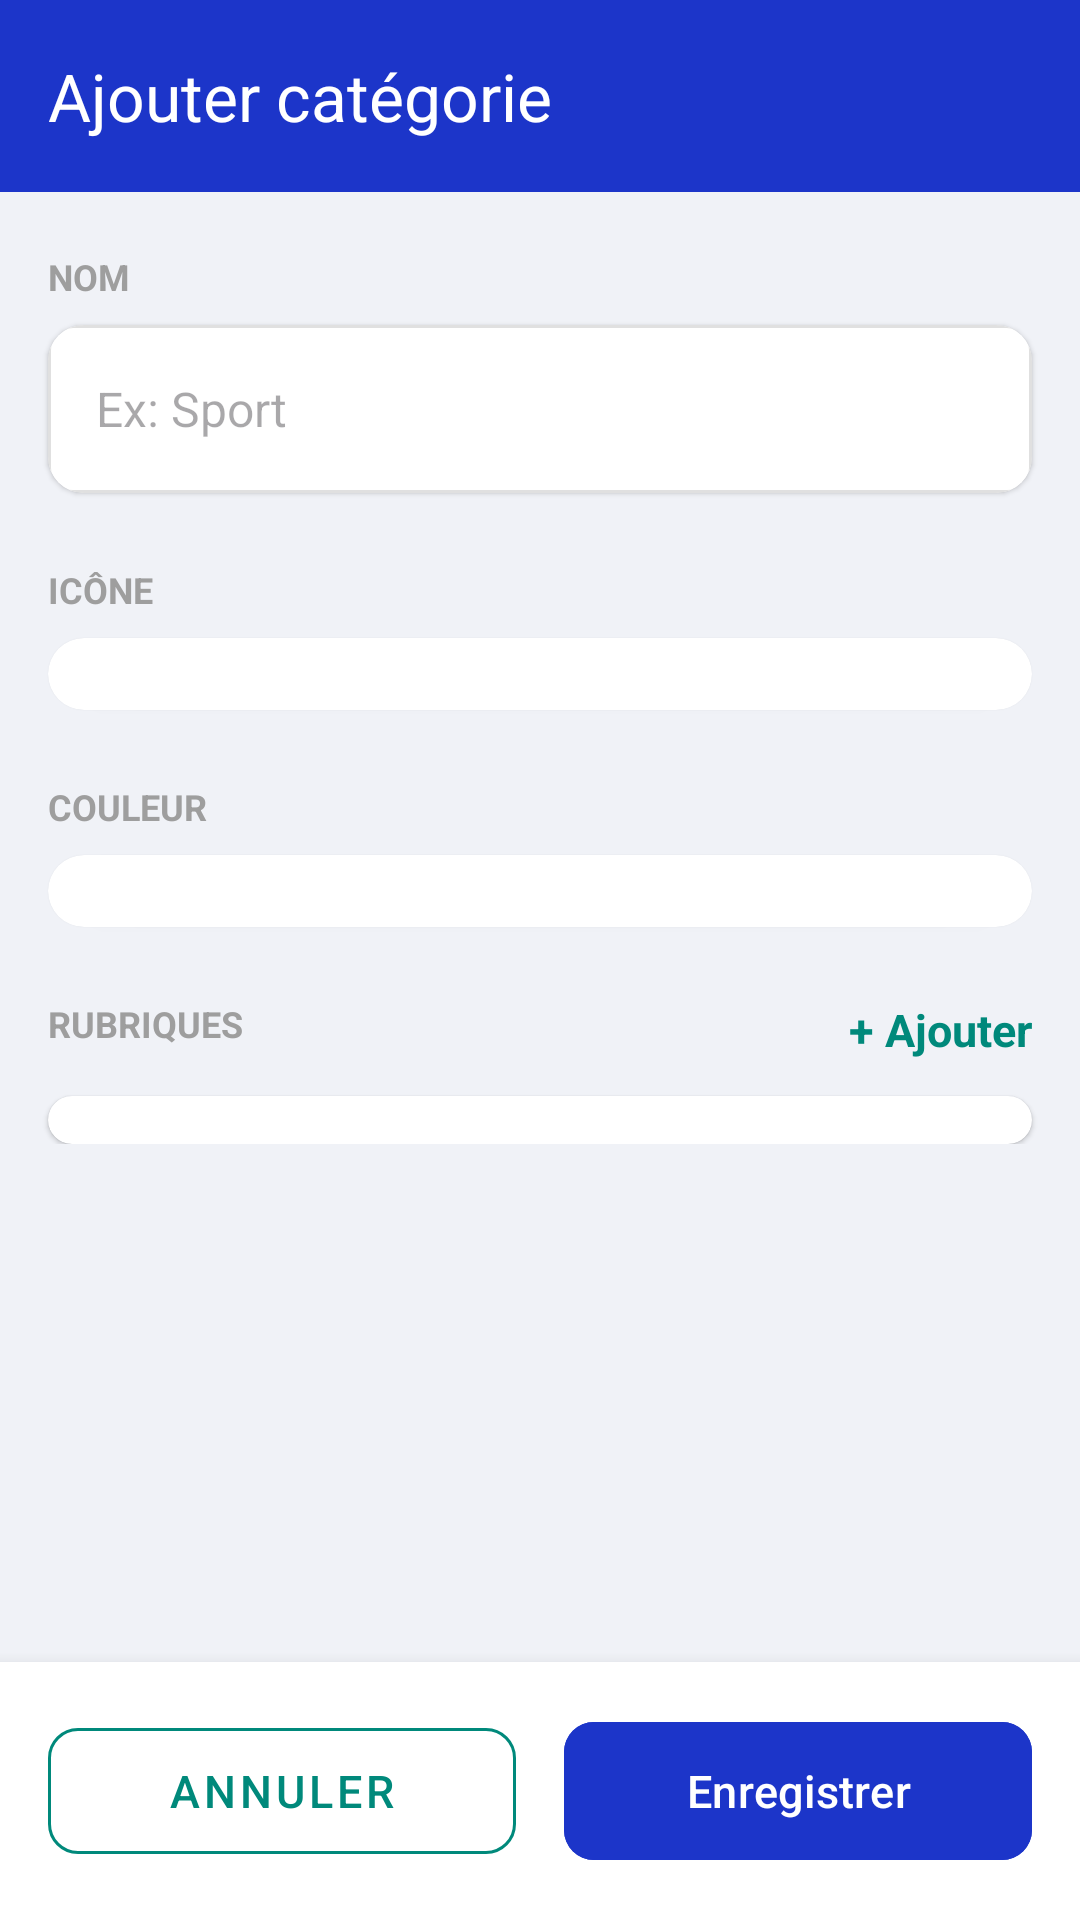

Layout XML and referenced resources for this Android screen:
<!-- AndroidManifest.xml: application theme Theme.MonBudget -->
<!-- res/layout/activity_formulaire_categorie.xml -->
<?xml version="1.0" encoding="utf-8"?>
<LinearLayout xmlns:android="http://schemas.android.com/apk/res/android"
    xmlns:app="http://schemas.android.com/apk/res-auto"
    xmlns:tools="http://schemas.android.com/tools"
    android:layout_width="match_parent"
    android:layout_height="match_parent"
    android:background="@color/bg_light_gray"
    android:orientation="vertical"
    android:fitsSystemWindows="true">

    
    <com.google.android.material.appbar.MaterialToolbar
        android:id="@+id/toolbar"
        android:layout_width="match_parent"
        android:layout_height="64dp"
        android:background="@color/primary_blue"
        app:navigationIcon="@drawable/ic_back"
        app:navigationIconTint="@color/white"
        app:title="Ajouter catégorie"
        app:titleTextColor="@color/white">

        <RelativeLayout
            android:layout_width="wrap_content"
            android:layout_height="match_parent"
            android:layout_gravity="end">
        </RelativeLayout>
    </com.google.android.material.appbar.MaterialToolbar>

    <androidx.core.widget.NestedScrollView
        android:layout_width="match_parent"
        android:layout_height="0dp"
        android:layout_weight="1">

        <LinearLayout
            android:layout_width="match_parent"
            android:layout_height="wrap_content"
            android:orientation="vertical"
            android:paddingBottom="24dp">

            
            <TextView
                android:layout_width="wrap_content"
                android:layout_height="wrap_content"
                android:layout_marginStart="16dp"
                android:layout_marginTop="20dp"
                android:text="NOM"
                android:textColor="@color/text_gray_light"
                android:textSize="12sp"
                android:textStyle="bold" />

            <com.google.android.material.card.MaterialCardView
                android:layout_width="match_parent"
                android:layout_height="wrap_content"
                android:layout_marginHorizontal="16dp"
                android:layout_marginTop="8dp"
                app:cardBackgroundColor="@color/white"
                app:cardCornerRadius="12dp"
                app:cardElevation="1dp"
                app:strokeWidth="0dp">

                <EditText
                    android:id="@+id/etNom"
                    android:layout_width="match_parent"
                    android:layout_height="56dp"
                    android:background="@drawable/bg_rounded_border_light"
                    android:hint="Ex: Sport"
                    android:paddingHorizontal="16dp"
                    android:textSize="16sp" />
            </com.google.android.material.card.MaterialCardView>

            
            <TextView
                android:layout_width="wrap_content"
                android:layout_height="wrap_content"
                android:layout_marginStart="16dp"
                android:layout_marginTop="24dp"
                android:text="ICÔNE"
                android:textColor="@color/text_gray_light"
                android:textSize="12sp"
                android:textStyle="bold" />

            <com.google.android.material.card.MaterialCardView
                android:layout_width="match_parent"
                android:layout_height="wrap_content"
                android:layout_marginHorizontal="16dp"
                android:layout_marginTop="8dp"
                app:cardBackgroundColor="@color/white"
                app:cardCornerRadius="12dp"
                app:cardElevation="1dp"
                app:strokeWidth="0dp">

                <androidx.recyclerview.widget.RecyclerView
                    android:id="@+id/rvIcons"
                    android:layout_width="match_parent"
                    android:layout_height="wrap_content"
                    android:padding="12dp"
                    tools:layoutManager="androidx.recyclerview.widget.GridLayoutManager"
                    tools:spanCount="5"
                    tools:listitem="@layout/item_icon_picker" />
            </com.google.android.material.card.MaterialCardView>

            
            <TextView
                android:layout_width="wrap_content"
                android:layout_height="wrap_content"
                android:layout_marginStart="16dp"
                android:layout_marginTop="24dp"
                android:text="COULEUR"
                android:textColor="@color/text_gray_light"
                android:textSize="12sp"
                android:textStyle="bold" />

            <com.google.android.material.card.MaterialCardView
                android:layout_width="match_parent"
                android:layout_height="wrap_content"
                android:layout_marginHorizontal="16dp"
                android:layout_marginTop="8dp"
                app:cardBackgroundColor="@color/white"
                app:cardCornerRadius="12dp"
                app:cardElevation="1dp"
                app:strokeWidth="0dp">

                <androidx.recyclerview.widget.RecyclerView
                    android:id="@+id/rvColors"
                    android:layout_width="match_parent"
                    android:layout_height="wrap_content"
                    android:padding="12dp"
                    tools:layoutManager="androidx.recyclerview.widget.GridLayoutManager"
                    tools:spanCount="5"
                    tools:listitem="@layout/item_color_picker" />
            </com.google.android.material.card.MaterialCardView>

            
            <RelativeLayout
                android:layout_width="match_parent"
                android:layout_height="wrap_content"
                android:paddingHorizontal="16dp"
                android:paddingTop="24dp"
                android:paddingBottom="8dp">

                <TextView
                    android:layout_width="wrap_content"
                    android:layout_height="wrap_content"
                    android:text="RUBRIQUES"
                    android:textColor="@color/text_gray_light"
                    android:textSize="12sp"
                    android:textStyle="bold" />

                <TextView
                    android:id="@+id/btnAddRubrique"
                    android:layout_width="wrap_content"
                    android:layout_height="wrap_content"
                    android:layout_alignParentEnd="true"
                    android:text="+ Ajouter"
                    android:textColor="@color/green_accent"
                    android:textSize="15sp"
                    android:textStyle="bold" />
            </RelativeLayout>

            <com.google.android.material.card.MaterialCardView
                android:layout_width="match_parent"
                android:layout_height="wrap_content"
                android:layout_marginHorizontal="16dp"
                android:layout_marginTop="4dp"
                app:cardBackgroundColor="@color/white"
                app:cardCornerRadius="12dp"
                app:cardElevation="1dp"
                app:strokeWidth="0dp">

                <androidx.recyclerview.widget.RecyclerView
                    android:id="@+id/rvRubriques"
                    android:layout_width="match_parent"
                    android:layout_height="wrap_content"
                    android:paddingVertical="8dp"
                    tools:listitem="@layout/item_rubrique_form" />
            </com.google.android.material.card.MaterialCardView>

        </LinearLayout>
    </androidx.core.widget.NestedScrollView>

    
    <LinearLayout
        android:layout_width="match_parent"
        android:layout_height="wrap_content"
        android:background="@color/white"
        android:elevation="8dp"
        android:orientation="horizontal"
        android:padding="16dp">

        <com.google.android.material.button.MaterialButton
            android:id="@+id/btnCancel"
            style="@style/Widget.MaterialComponents.Button.OutlinedButton"
            android:layout_width="0dp"
            android:layout_height="54dp"
            android:layout_marginEnd="8dp"
            android:layout_weight="1"
            android:text="Annuler"
            android:textColor="@color/green_accent"
            android:textSize="15sp"
            app:cornerRadius="10dp"
            app:strokeColor="@color/green_accent" />

        <com.google.android.material.button.MaterialButton
            android:id="@+id/btnSave"
            android:layout_width="0dp"
            android:layout_height="54dp"
            android:layout_marginStart="8dp"
            android:layout_weight="1"
            android:backgroundTint="@color/primary_blue"
            android:text="Enregistrer"
            android:textColor="@color/white"
            android:textSize="15sp"
            app:cornerRadius="10dp" />
    </LinearLayout>

</LinearLayout>
<!-- res/layout/item_icon_picker.xml (included above) -->
<?xml version="1.0" encoding="utf-8"?>
<com.google.android.material.card.MaterialCardView xmlns:android="http://schemas.android.com/apk/res/android"
    xmlns:app="http://schemas.android.com/apk/res-auto"
    android:id="@+id/cardIcon"
    android:layout_width="48dp"
    android:layout_height="48dp"
    android:layout_margin="6dp"
    app:cardBackgroundColor="#F0F2F7"
    app:cardCornerRadius="10dp"
    app:cardElevation="0dp"
    app:strokeColor="@color/primary_blue"
    app:strokeWidth="0dp">

    <ImageView
        android:id="@+id/ivIcon"
        android:layout_width="24dp"
        android:layout_height="24dp"
        android:layout_gravity="center"
        android:src="@drawable/ic_category"
        app:tint="@color/text_gray_medium" />

</com.google.android.material.card.MaterialCardView>
<!-- res/layout/item_color_picker.xml (included above) -->
<?xml version="1.0" encoding="utf-8"?>
<FrameLayout xmlns:android="http://schemas.android.com/apk/res/android"
    xmlns:app="http://schemas.android.com/apk/res-auto"
    android:layout_width="48dp"
    android:layout_height="48dp"
    android:layout_margin="6dp">

    <com.google.android.material.card.MaterialCardView
        android:id="@+id/cardColor"
        android:layout_width="40dp"
        android:layout_height="40dp"
        android:layout_gravity="center"
        app:cardBackgroundColor="@color/primary_blue"
        app:cardCornerRadius="20dp"
        app:cardElevation="0dp"
        app:strokeColor="@color/primary_blue"
        app:strokeWidth="0dp">

        <ImageView
            android:id="@+id/ivCheck"
            android:layout_width="16dp"
            android:layout_height="16dp"
            android:layout_gravity="center"
            android:src="@drawable/ic_today"
            android:visibility="gone"
            app:tint="@color/white" />
    </com.google.android.material.card.MaterialCardView>

</FrameLayout>
<!-- res/layout/item_rubrique_form.xml (included above) -->
<?xml version="1.0" encoding="utf-8"?>
<LinearLayout xmlns:android="http://schemas.android.com/apk/res/android"
    xmlns:app="http://schemas.android.com/apk/res-auto"
    android:layout_width="match_parent"
    android:layout_height="wrap_content"
    android:gravity="center_vertical"
    android:orientation="horizontal"
    android:paddingHorizontal="16dp"
    android:paddingVertical="12dp">

    
    <ImageView
        android:layout_width="20dp"
        android:layout_height="20dp"
        android:src="@drawable/ic_back"
        android:rotation="270"
        app:tint="@color/text_gray_light" />

    <TextView
        android:id="@+id/tvRubriqueName"
        android:layout_width="0dp"
        android:layout_height="wrap_content"
        android:layout_marginStart="16dp"
        android:layout_weight="1"
        android:text="Rubrique Name"
        android:textColor="@color/text_black_dark"
        android:textSize="15sp" />

    <ImageView
        android:id="@+id/btnDeleteRubrique"
        android:layout_width="20dp"
        android:layout_height="20dp"
        android:src="@drawable/ic_close"
        app:tint="@color/text_gray_light" />

</LinearLayout>
<!-- resources referenced by this layout -->
<resources>
  <color name="bg_light_gray">#F0F2F7</color>
  <color name="green_accent">#00897B</color>
  <color name="primary_blue">#1C35C9</color>
  <color name="text_black_dark">#212121</color>
  <color name="text_gray_light">#9E9E9E</color>
  <color name="text_gray_medium">#616161</color>
  <color name="white">#FFFFFFFF</color>
  <!-- drawable bg_rounded_border_light (drawable) -->
  <?xml version="1.0" encoding="utf-8"?>
  <shape xmlns:android="http://schemas.android.com/apk/res/android">
      <solid android:color="@color/white" />
      <stroke
          android:width="1dp"
          android:color="@color/border_gray_light" />
      <corners android:radius="8dp" />
  </shape>
  <!-- drawable ic_category (drawable) -->
  <vector xmlns:android="http://schemas.android.com/apk/res/android"
      android:width="24dp"
      android:height="24dp"
      android:viewportWidth="24"
      android:viewportHeight="24"
      android:tint="?attr/colorControlNormal">
    <path
        android:fillColor="@android:color/white"
        android:pathData="M12,2l-5.5,9h11L12,2zM17.5,13c-2.49,0 -4.5,2.01 -4.5,4.5s2.01,4.5 4.5,4.5s4.5,-2.01 4.5,-4.5s-2.01,-4.5 -4.5,-4.5zM3,13.5v8h8v-8H3z"/>
  </vector>
  <!-- drawable ic_today (drawable) -->
  <vector xmlns:android="http://schemas.android.com/apk/res/android"
      android:width="24dp"
      android:height="24dp"
      android:viewportWidth="24"
      android:viewportHeight="24">
    <path
        android:fillColor="@android:color/white"
        android:pathData="M19,3h-1V1h-2v2H8V1H6v2H5C3.89,3 3,3.9 3,5v14c0,1.1 0.89,2 2,2h14c1.1,0 2,-0.9 2,-2V5C21,3.9 20.11,3 19,3zM19,19H5V8h14V19zM7,10h5v5H7V10z"/>
  </vector>
  <style name="Theme.MonBudget" parent="Base.Theme.MonBudget" />
  <color name="border_gray_light">#E0E0E0</color>
  <style name="Base.Theme.MonBudget" parent="Theme.Material3.DayNight.NoActionBar">
          
          
      </style>
</resources>
